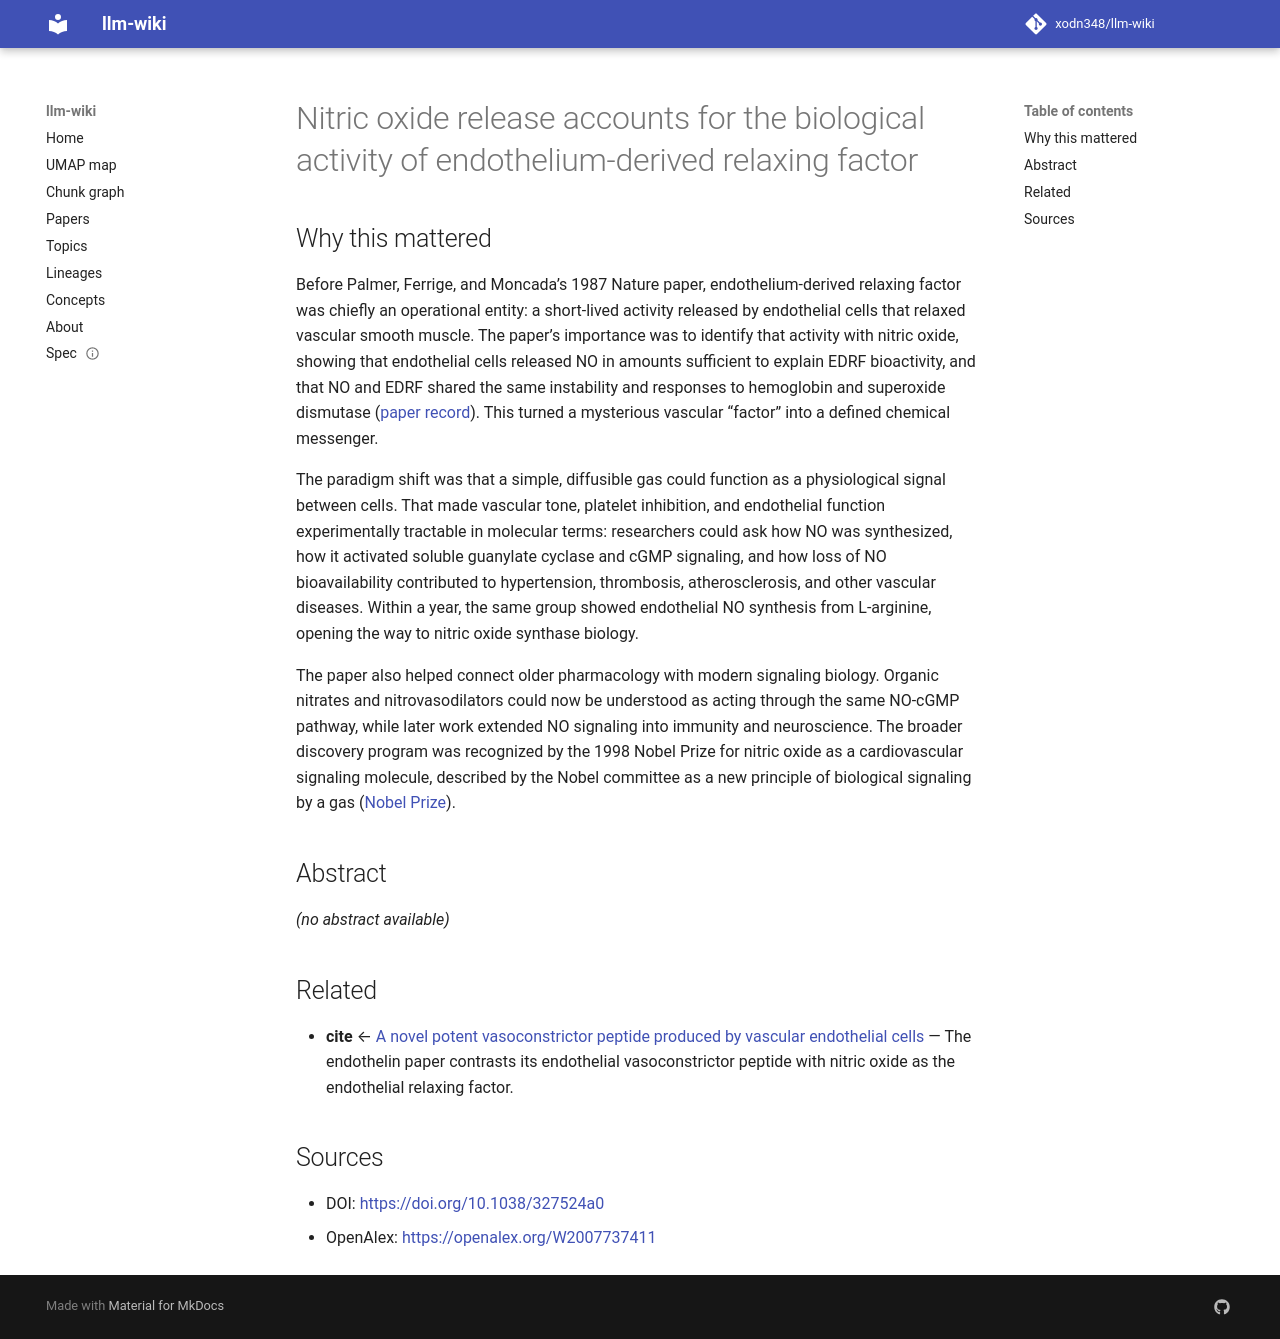

repository: xodn348/llm-wiki · page: paper/10_1038_327524a0/index.html · generator: mkdocs

---
title: Nitric oxide release accounts for the biological activity of endothelium-derived
  relaxing factor
doi: 10.1038/327524a0
openalex_id: https://openalex.org/W2007737411
year: 1987
venue: Nature
authors: Richard Palmer, Anthony G. Ferrige, Salvador Moncada
citations: 10751
fleming_tier: true
concepts:
- Endothelium-derived relaxing factor
- Bradykinin
- Nitric oxide
- Chemistry
- Biological activity
- Superoxide
- Endothelium
- Biophysics
- Superoxide dismutase
- Biochemistry
---

# Nitric oxide release accounts for the biological activity of endothelium-derived relaxing factor

## Why this mattered

Before Palmer, Ferrige, and Moncada’s 1987 Nature paper, endothelium-derived relaxing factor was chiefly an operational entity: a short-lived activity released by endothelial cells that relaxed vascular smooth muscle. The paper’s importance was to identify that activity with nitric oxide, showing that endothelial cells released NO in amounts sufficient to explain EDRF bioactivity, and that NO and EDRF shared the same instability and responses to hemoglobin and superoxide dismutase ([paper record](https://hero.epa.gov/reference/1643887/)). This turned a mysterious vascular “factor” into a defined chemical messenger.

The paradigm shift was that a simple, diffusible gas could function as a physiological signal between cells. That made vascular tone, platelet inhibition, and endothelial function experimentally tractable in molecular terms: researchers could ask how NO was synthesized, how it activated soluble guanylate cyclase and cGMP signaling, and how loss of NO bioavailability contributed to hypertension, thrombosis, atherosclerosis, and other vascular diseases. Within a year, the same group showed endothelial NO synthesis from L-arginine, opening the way to nitric oxide synthase biology.

The paper also helped connect older pharmacology with modern signaling biology. Organic nitrates and nitrovasodilators could now be understood as acting through the same NO-cGMP pathway, while later work extended NO signaling into immunity and neuroscience. The broader discovery program was recognized by the 1998 Nobel Prize for nitric oxide as a cardiovascular signaling molecule, described by the Nobel committee as a new principle of biological signaling by a gas ([Nobel Prize](https://www.nobelprize.org/prizes/medicine/1998/7543-the-nobel-prize-in-physiology-or-medicine-1998/)).

## Abstract

_(no abstract available)_


## Related

- **cite** ← [A novel potent vasoconstrictor peptide produced by vascular endothelial cells](10_1038_332411a0.md) — The endothelin paper contrasts its endothelial vasoconstrictor peptide with nitric oxide as the endothelial relaxing factor.


## Sources

- DOI: [https://doi.org/10.1038/327524a0](https://doi.org/10.1038/327524a0)
- OpenAlex: [https://openalex.org/W2007737411](https://openalex.org/W2007737411)
